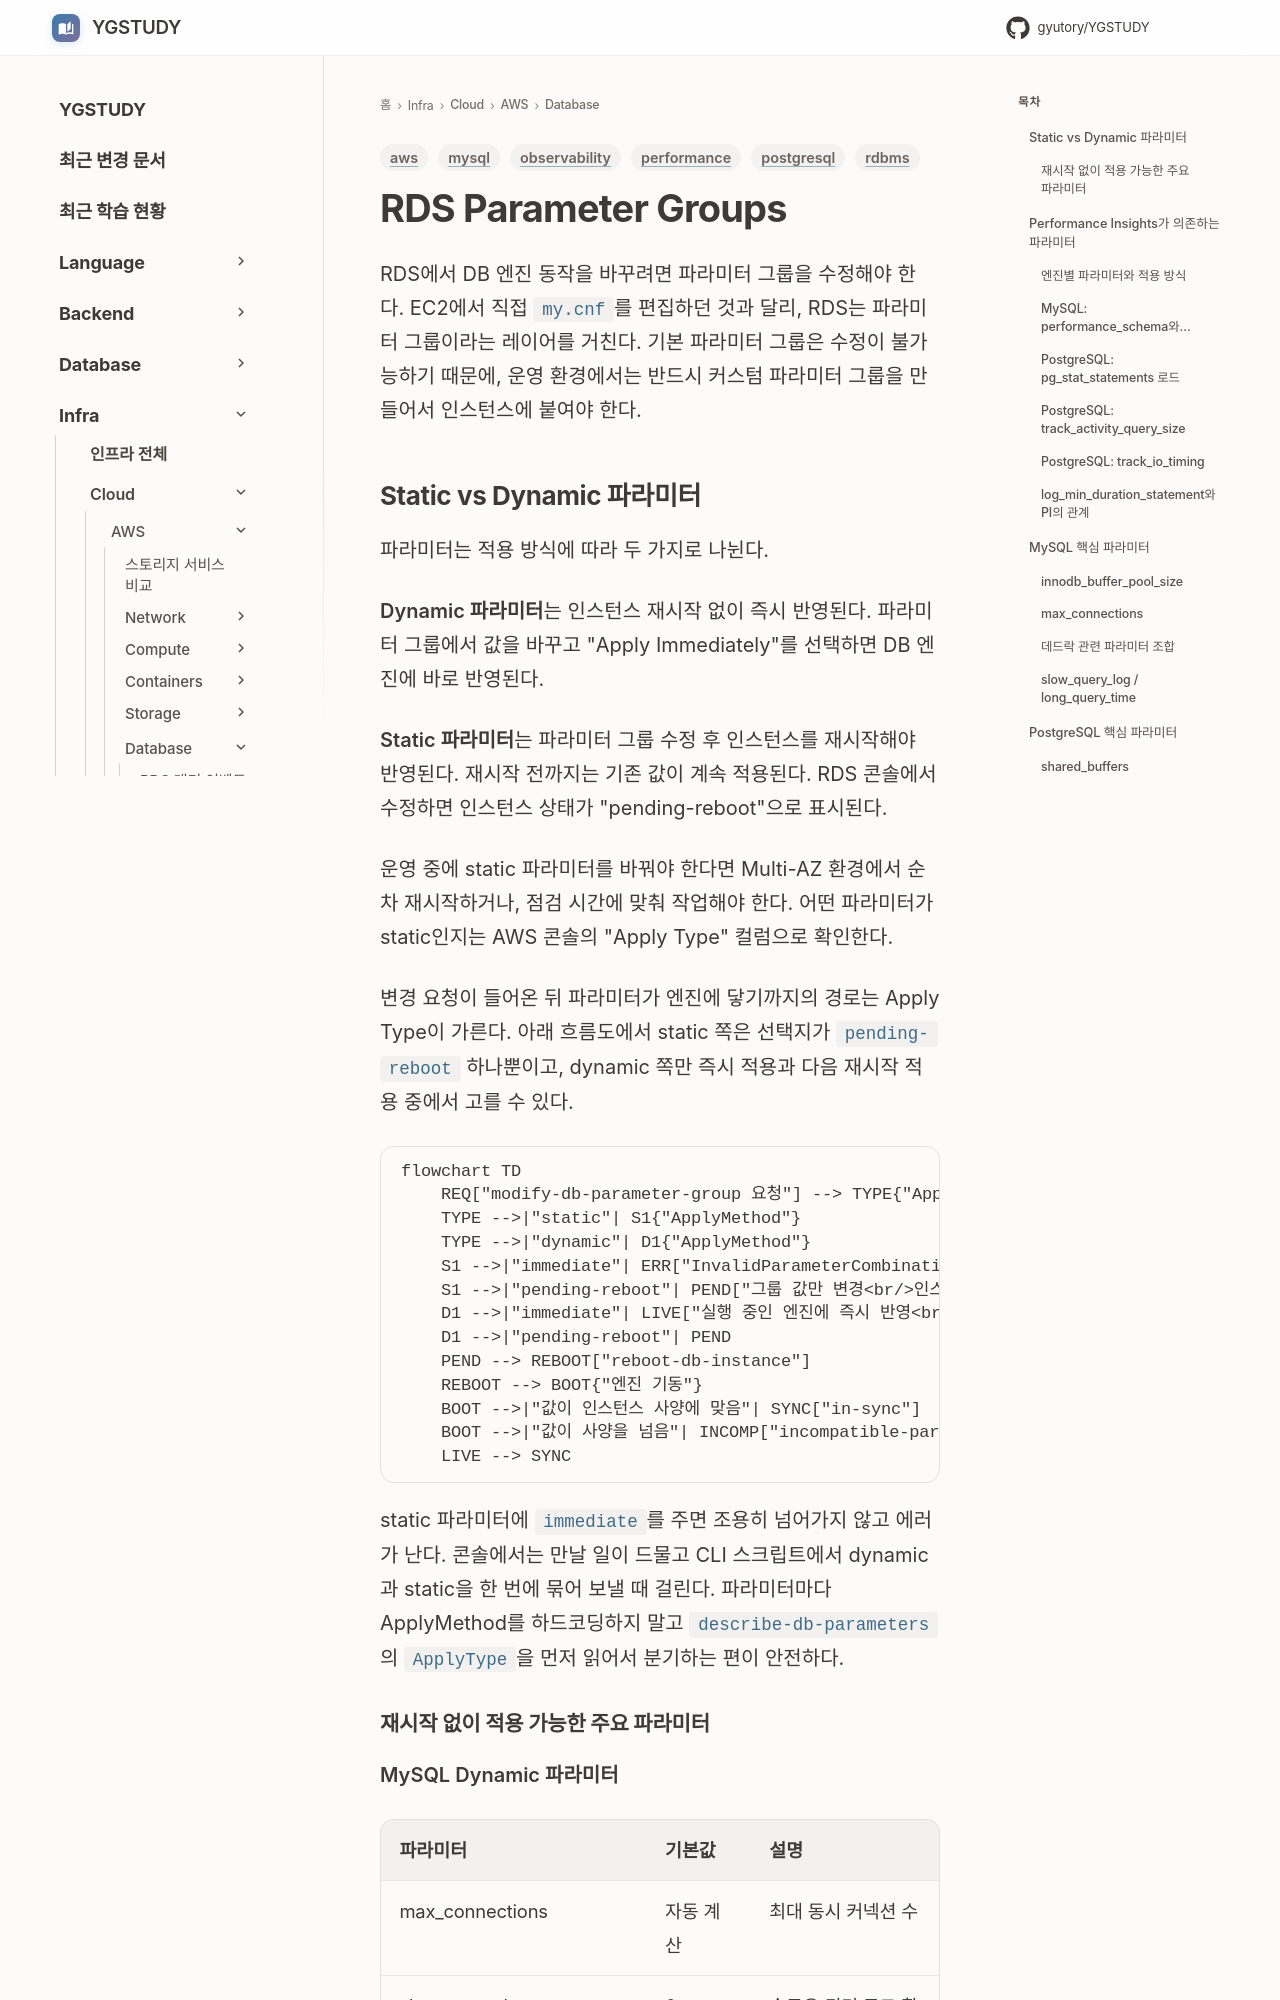

repository: GYUTORY/YGSTUDY · page: Cloud/AWS/Database/RDS_Parameter_Groups/index.html · generator: mkdocs

---
title: RDS Parameter Groups
tags: [aws, mysql, postgresql, rdbms, performance, observability]
updated: 2026-10-05
---

# RDS Parameter Groups

RDS에서 DB 엔진 동작을 바꾸려면 파라미터 그룹을 수정해야 한다. EC2에서 직접 `my.cnf`를 편집하던 것과 달리, RDS는 파라미터 그룹이라는 레이어를 거친다. 기본 파라미터 그룹은 수정이 불가능하기 때문에, 운영 환경에서는 반드시 커스텀 파라미터 그룹을 만들어서 인스턴스에 붙여야 한다.
